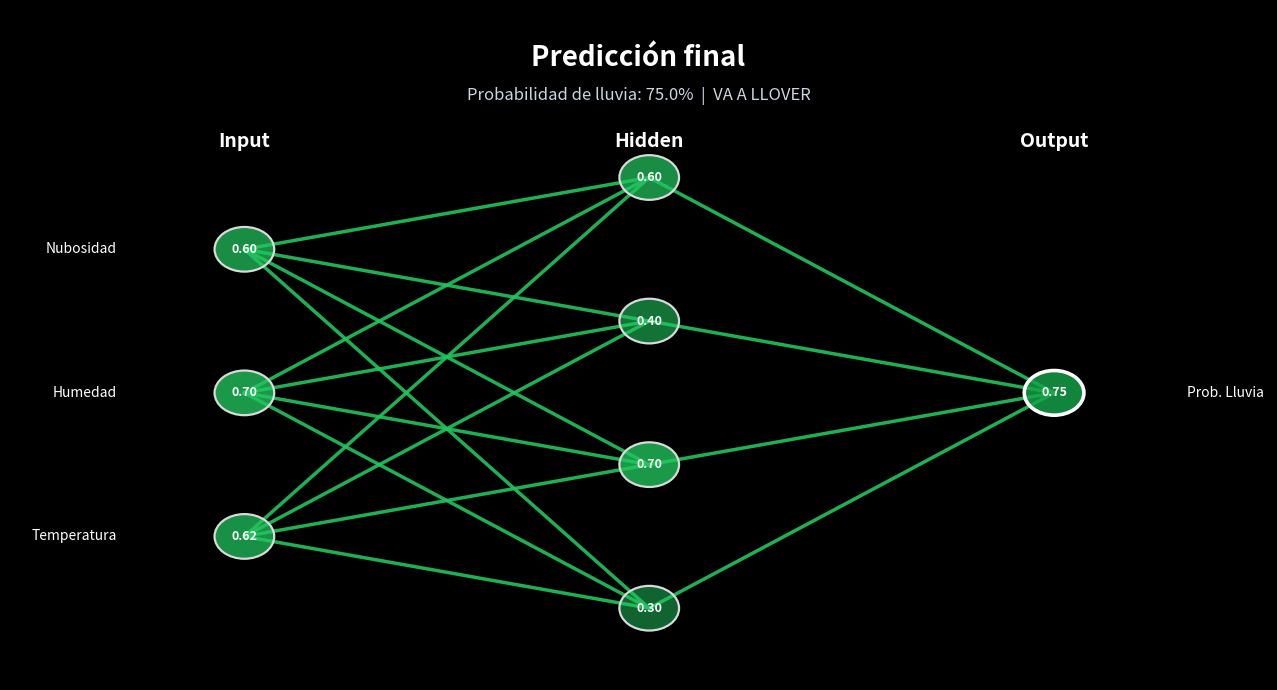

Recreate this plot in Python.
import numpy as np
import matplotlib.pyplot as plt
from matplotlib.animation import FuncAnimation

np.random.seed(42)

layer_sizes = [3, 4, 1]

COLOR_NODE = "#1f1f1f"
COLOR_NODE_BORDER = "#d9d9d9"
COLOR_FORWARD = "#22c55e"
COLOR_OUTPUT = "#16a34a"
COLOR_EDGE = "#2563eb"
COLOR_EDGE_ACTIVE = "#22c55e"
BG_COLOR = "#000000"
TEXT_COLOR = "white"
SUBTEXT_COLOR = "#cbd5e1"

input_data = np.array([25.0, 70.0, 60.0])

activations = [
    input_data / np.array([40, 100, 100]),
    np.array([0.3, 0.7, 0.4, 0.6]),
    np.array([0.75])
]

input_labels = ["Temperatura", "Humedad", "Nubosidad"]
output_labels = ["Prob. Lluvia"]

def get_node_positions(layer_sizes):
    positions = []
    x_positions = [0.0, 3.8, 7.6]
    for i, size in enumerate(layer_sizes):
        x = x_positions[i]
        y_positions = np.linspace(-(size - 1), (size - 1), size) * 0.9
        positions.append([(x, y) for y in y_positions])
    return positions

node_positions = get_node_positions(layer_sizes)

edges = []
for l in range(len(layer_sizes) - 1):
    for i in range(layer_sizes[l]):
        for j in range(layer_sizes[l + 1]):
            edges.append(((l, i), (l + 1, j)))

fig, ax = plt.subplots(figsize=(13, 7))
fig.patch.set_facecolor(BG_COLOR)
ax.set_facecolor(BG_COLOR)
ax.set_xlim(-2.2, 9.6)
ax.set_ylim(-3.6, 4.8)
ax.axis("off")

title_text = ax.text(
    3.7, 4.2, "",
    color=TEXT_COLOR, fontsize=20, ha="center", va="center", fontweight="bold"
)

subtitle_text = ax.text(
    3.7, 3.72, "",
    color=SUBTEXT_COLOR, fontsize=12, ha="center", va="center"
)

layer_names = ["Input", "Hidden", "Output"]
layer_name_y = 3.15 

for l, name in enumerate(layer_names):
    x = node_positions[l][0][0]
    ax.text(x, layer_name_y, name, color="white", fontsize=14, ha="center", va="center", fontweight="bold")

for i, label in enumerate(input_labels):
    x, y = node_positions[0][i]
    ax.text(x - 1.2, y, label, color="white", fontsize=10, ha="right", va="center")

x, y = node_positions[-1][0]
ax.text(x + 1.25, y, output_labels[0], color="white", fontsize=10, ha="left", va="center")

edge_lines = {}
for edge in edges:
    (l1, i1), (l2, i2) = edge
    x1, y1 = node_positions[l1][i1]
    x2, y2 = node_positions[l2][i2]
    line, = ax.plot(
        [x1, x2], [y1, y2],
        color=COLOR_EDGE, lw=1.2, alpha=0.4, zorder=1
    )
    edge_lines[edge] = line

node_circles = {}
node_texts = {}
for l, layer in enumerate(node_positions):
    for i, (x, y) in enumerate(layer):
        circle = plt.Circle(
            (x, y), 0.28, color=COLOR_NODE, ec=COLOR_NODE_BORDER, lw=1.6, zorder=3
        )
        ax.add_patch(circle)
        node_circles[(l, i)] = circle

        txt = ax.text(
            x, y, "",
            color="white", fontsize=9, ha="center", va="center",
            zorder=4, fontweight="bold"
        )
        node_texts[(l, i)] = txt

def reset_visuals():
    for line in edge_lines.values():
        line.set_color(COLOR_EDGE)
        line.set_linewidth(1.2)
        line.set_alpha(0.4)

    for circle in node_circles.values():
        circle.set_facecolor(COLOR_NODE)
        circle.set_edgecolor(COLOR_NODE_BORDER)
        circle.set_linewidth(1.6)

    for txt in node_texts.values():
        txt.set_text("")
        txt.set_color("white")

    title_text.set_text("")
    subtitle_text.set_text("")

def rgba_from_hex(hex_color, alpha):
    hex_color = hex_color.lstrip("#")
    return tuple(int(hex_color[i:i+2], 16) / 255 for i in (0, 2, 4)) + (alpha,)

def color_from_value(v, mode="forward"):
    v = abs(v)
    alpha = 0.3 + 0.7 * min(v, 1.0)
    if mode == "forward":
        return rgba_from_hex(COLOR_FORWARD, alpha)
    return rgba_from_hex(COLOR_OUTPUT, alpha)

def show_layer_values(layer_idx, values, mode="forward"):
    for i, v in enumerate(values):
        circle = node_circles[(layer_idx, i)]
        txt = node_texts[(layer_idx, i)]
        if layer_idx == len(layer_sizes) - 1:
            circle.set_facecolor(color_from_value(v, "output"))
        else:
            circle.set_facecolor(color_from_value(v, "forward"))
        txt.set_text(f"{v:.2f}")
        txt.set_color("white")

def activate_connections(layer_idx):
    for i in range(layer_sizes[layer_idx]):
        for j in range(layer_sizes[layer_idx + 1]):
            edge = ((layer_idx, i), (layer_idx + 1, j))
            line = edge_lines[edge]
            line.set_color(COLOR_EDGE_ACTIVE)
            line.set_linewidth(2.5)
            line.set_alpha(0.9)

frames_total = 150

def update(frame):
    reset_visuals()

    if frame < 20:
        title_text.set_text("Predicción de lluvia con red neuronal")
        subtitle_text.set_text("Sistema de IA para pronóstico meteorológico")

    elif frame < 50:
        title_text.set_text("1. Datos de entrada")
        subtitle_text.set_text("Temperatura, humedad y nubosidad")
        show_layer_values(0, activations[0], mode="forward")

    elif frame < 80:
        title_text.set_text("2. Procesamiento en capa oculta")
        subtitle_text.set_text("La red combina patrones climáticos")
        show_layer_values(0, activations[0], mode="forward")
        activate_connections(0)
        progress = min(1.0, (frame - 50) / 25)
        show_layer_values(1, activations[1] * progress, mode="forward")

    elif frame < 110:
        title_text.set_text("3. Cálculo de probabilidad")
        subtitle_text.set_text("La red genera la predicción final")
        show_layer_values(0, activations[0], mode="forward")
        show_layer_values(1, activations[1], mode="forward")
        activate_connections(0)
        activate_connections(1)
        progress = min(1.0, (frame - 80) / 25)
        show_layer_values(2, activations[2] * progress, mode="forward")

    else:
        title_text.set_text("Predicción final")
        prob = activations[2][0]
        if prob >= 0.5:
            subtitle_text.set_text(f"Probabilidad de lluvia: {prob*100:.1f}%  |  VA A LLOVER")
        else:
            subtitle_text.set_text(f"Probabilidad de lluvia: {prob*100:.1f}%  |  NO VA A LLOVER")

        show_layer_values(0, activations[0], mode="forward")
        show_layer_values(1, activations[1], mode="forward")
        show_layer_values(2, activations[2], mode="forward")
        activate_connections(0)
        activate_connections(1)

        circle = node_circles[(2, 0)]
        circle.set_edgecolor("#ffffff")
        circle.set_linewidth(2.6)

    artists = [title_text, subtitle_text]
    artists += list(edge_lines.values())
    artists += list(node_circles.values())
    artists += list(node_texts.values())
    return artists

ani = FuncAnimation(
    fig, update, frames=frames_total, interval=100, blit=False, repeat=True
)

plt.tight_layout()

print("Guardando animacion...")
ani.save("animacion_clima.gif", writer="pillow", fps=12)
print("GIF guardado: animacion_clima.gif")

plt.show()
